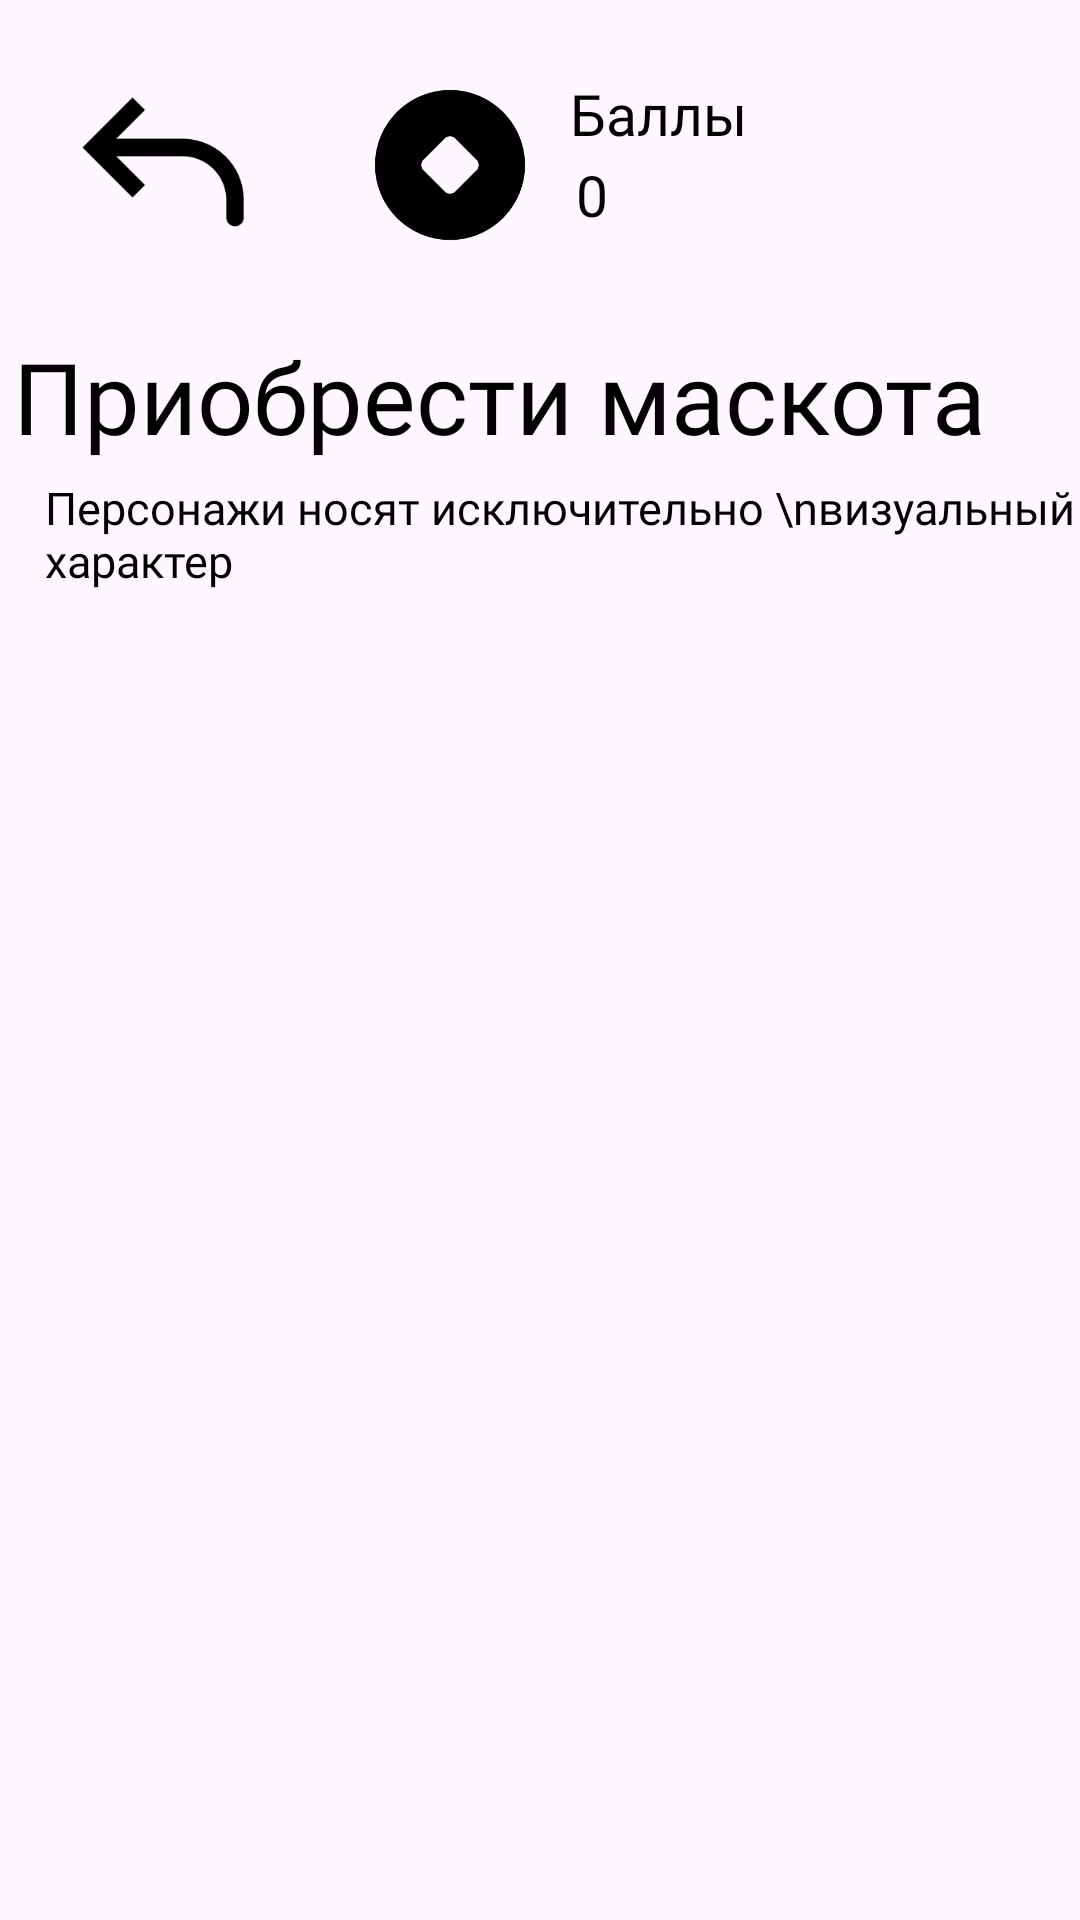

Reconstruct the res/layout file that produces this screen, plus the resources it refers to.
<!-- AndroidManifest.xml: application theme Theme.Strelka -->
<!-- res/layout/activity_shop.xml -->
<?xml version="1.0" encoding="utf-8"?>
<androidx.constraintlayout.widget.ConstraintLayout xmlns:android="http://schemas.android.com/apk/res/android"
    xmlns:app="http://schemas.android.com/apk/res-auto"
    xmlns:tools="http://schemas.android.com/tools"
    android:id="@+id/main"
    android:layout_width="match_parent"
    android:layout_height="match_parent"
    tools:context=".ShopActivity">

    <ImageView
        android:id="@+id/imageView6"
        android:layout_width="0dp"
        android:layout_height="70dp"
        android:layout_marginStart="20dp"
        android:layout_marginTop="20dp"
        android:adjustViewBounds="true"
        app:layout_constraintStart_toStartOf="parent"
        app:layout_constraintTop_toTopOf="parent"
        app:srcCompat="@drawable/back_btn" />

    <ImageView
        android:id="@+id/imageView7"
        android:layout_width="0dp"
        android:layout_height="60dp"
        android:layout_marginStart="30dp"
        android:layout_marginTop="25dp"
        android:adjustViewBounds="true"
        app:layout_constraintStart_toEndOf="@+id/imageView6"
        app:layout_constraintTop_toTopOf="parent"
        app:srcCompat="@drawable/coin" />

    <TextView
        android:id="@+id/shop_user_points"
        android:layout_width="wrap_content"
        android:layout_height="wrap_content"
        android:layout_marginStart="12dp"
        android:fontFamily="@font/teletwodisplayserif_regular"
        android:text="0"
        android:textColor="@color/black"
        android:textSize="19dp"
        app:layout_constraintStart_toEndOf="@+id/imageView7"
        app:layout_constraintTop_toBottomOf="@+id/textView10" />

    <TextView
        android:id="@+id/textView10"
        android:layout_width="wrap_content"
        android:layout_height="27dp"
        android:layout_marginStart="10dp"
        android:fontFamily="@font/teletwotextsans_bold"
        android:text="Баллы"
        android:textColor="@color/black"
        android:textSize="19dp"
        app:layout_constraintStart_toEndOf="@+id/imageView7"
        app:layout_constraintTop_toTopOf="@+id/imageView7" />

    <TextView
        android:id="@+id/textView11"
        android:layout_width="338dp"
        android:layout_height="49dp"
        android:layout_marginTop="25dp"
        android:fontFamily="@font/standardstencibold"
        android:text="Приобрести маскота"
        android:textColor="@color/black"
        android:textSize="33dp"
        app:layout_constraintEnd_toEndOf="parent"
        app:layout_constraintHorizontal_bias="0.2"
        app:layout_constraintStart_toStartOf="parent"
        app:layout_constraintTop_toBottomOf="@+id/imageView7" />


    <TextView
        android:id="@+id/textView3"
        android:layout_width="wrap_content"
        android:layout_height="wrap_content"
        android:fontFamily="@font/teletwodisplayserif_regular"
        android:text="Персонажи носят исключительно \nвизуальный характер"
        android:textColor="@color/black"
        android:textSize="15dp"
        android:layout_marginStart="15dp"
        app:layout_constraintHorizontal_bias="0.0"
        app:layout_constraintEnd_toEndOf="parent"
        app:layout_constraintStart_toStartOf="parent"
        app:layout_constraintTop_toBottomOf="@+id/textView11" />

    <androidx.recyclerview.widget.RecyclerView
        android:id="@+id/shop_avatars"
        android:layout_width="388dp"

        android:layout_height="0dp"
        android:layout_marginStart="15dp"
        android:layout_marginEnd="15dp"
        android:clipChildren="false"


        app:layout_constraintBottom_toBottomOf="parent"
        app:layout_constraintEnd_toEndOf="parent"
        app:layout_constraintStart_toStartOf="parent"
        app:layout_constraintTop_toBottomOf="@+id/textView3" />
</androidx.constraintlayout.widget.ConstraintLayout>
<!-- resources referenced by this layout -->
<resources>
  <!-- drawable back_btn: png bitmap (drawable, 1779 bytes) -->
  <!-- drawable coin: png bitmap (drawable, 4430 bytes) -->
  <style name="Theme.Strelka" parent="Base.Theme.Strelka" />
  <style name="Base.Theme.Strelka" parent="Theme.Material3.DayNight.NoActionBar">
          
          
      </style>
  <!-- not gathered from this repository: default colours our renderer supplied (Android Studio template values) -->
  <color name="black">#FF000000</color>
</resources>
